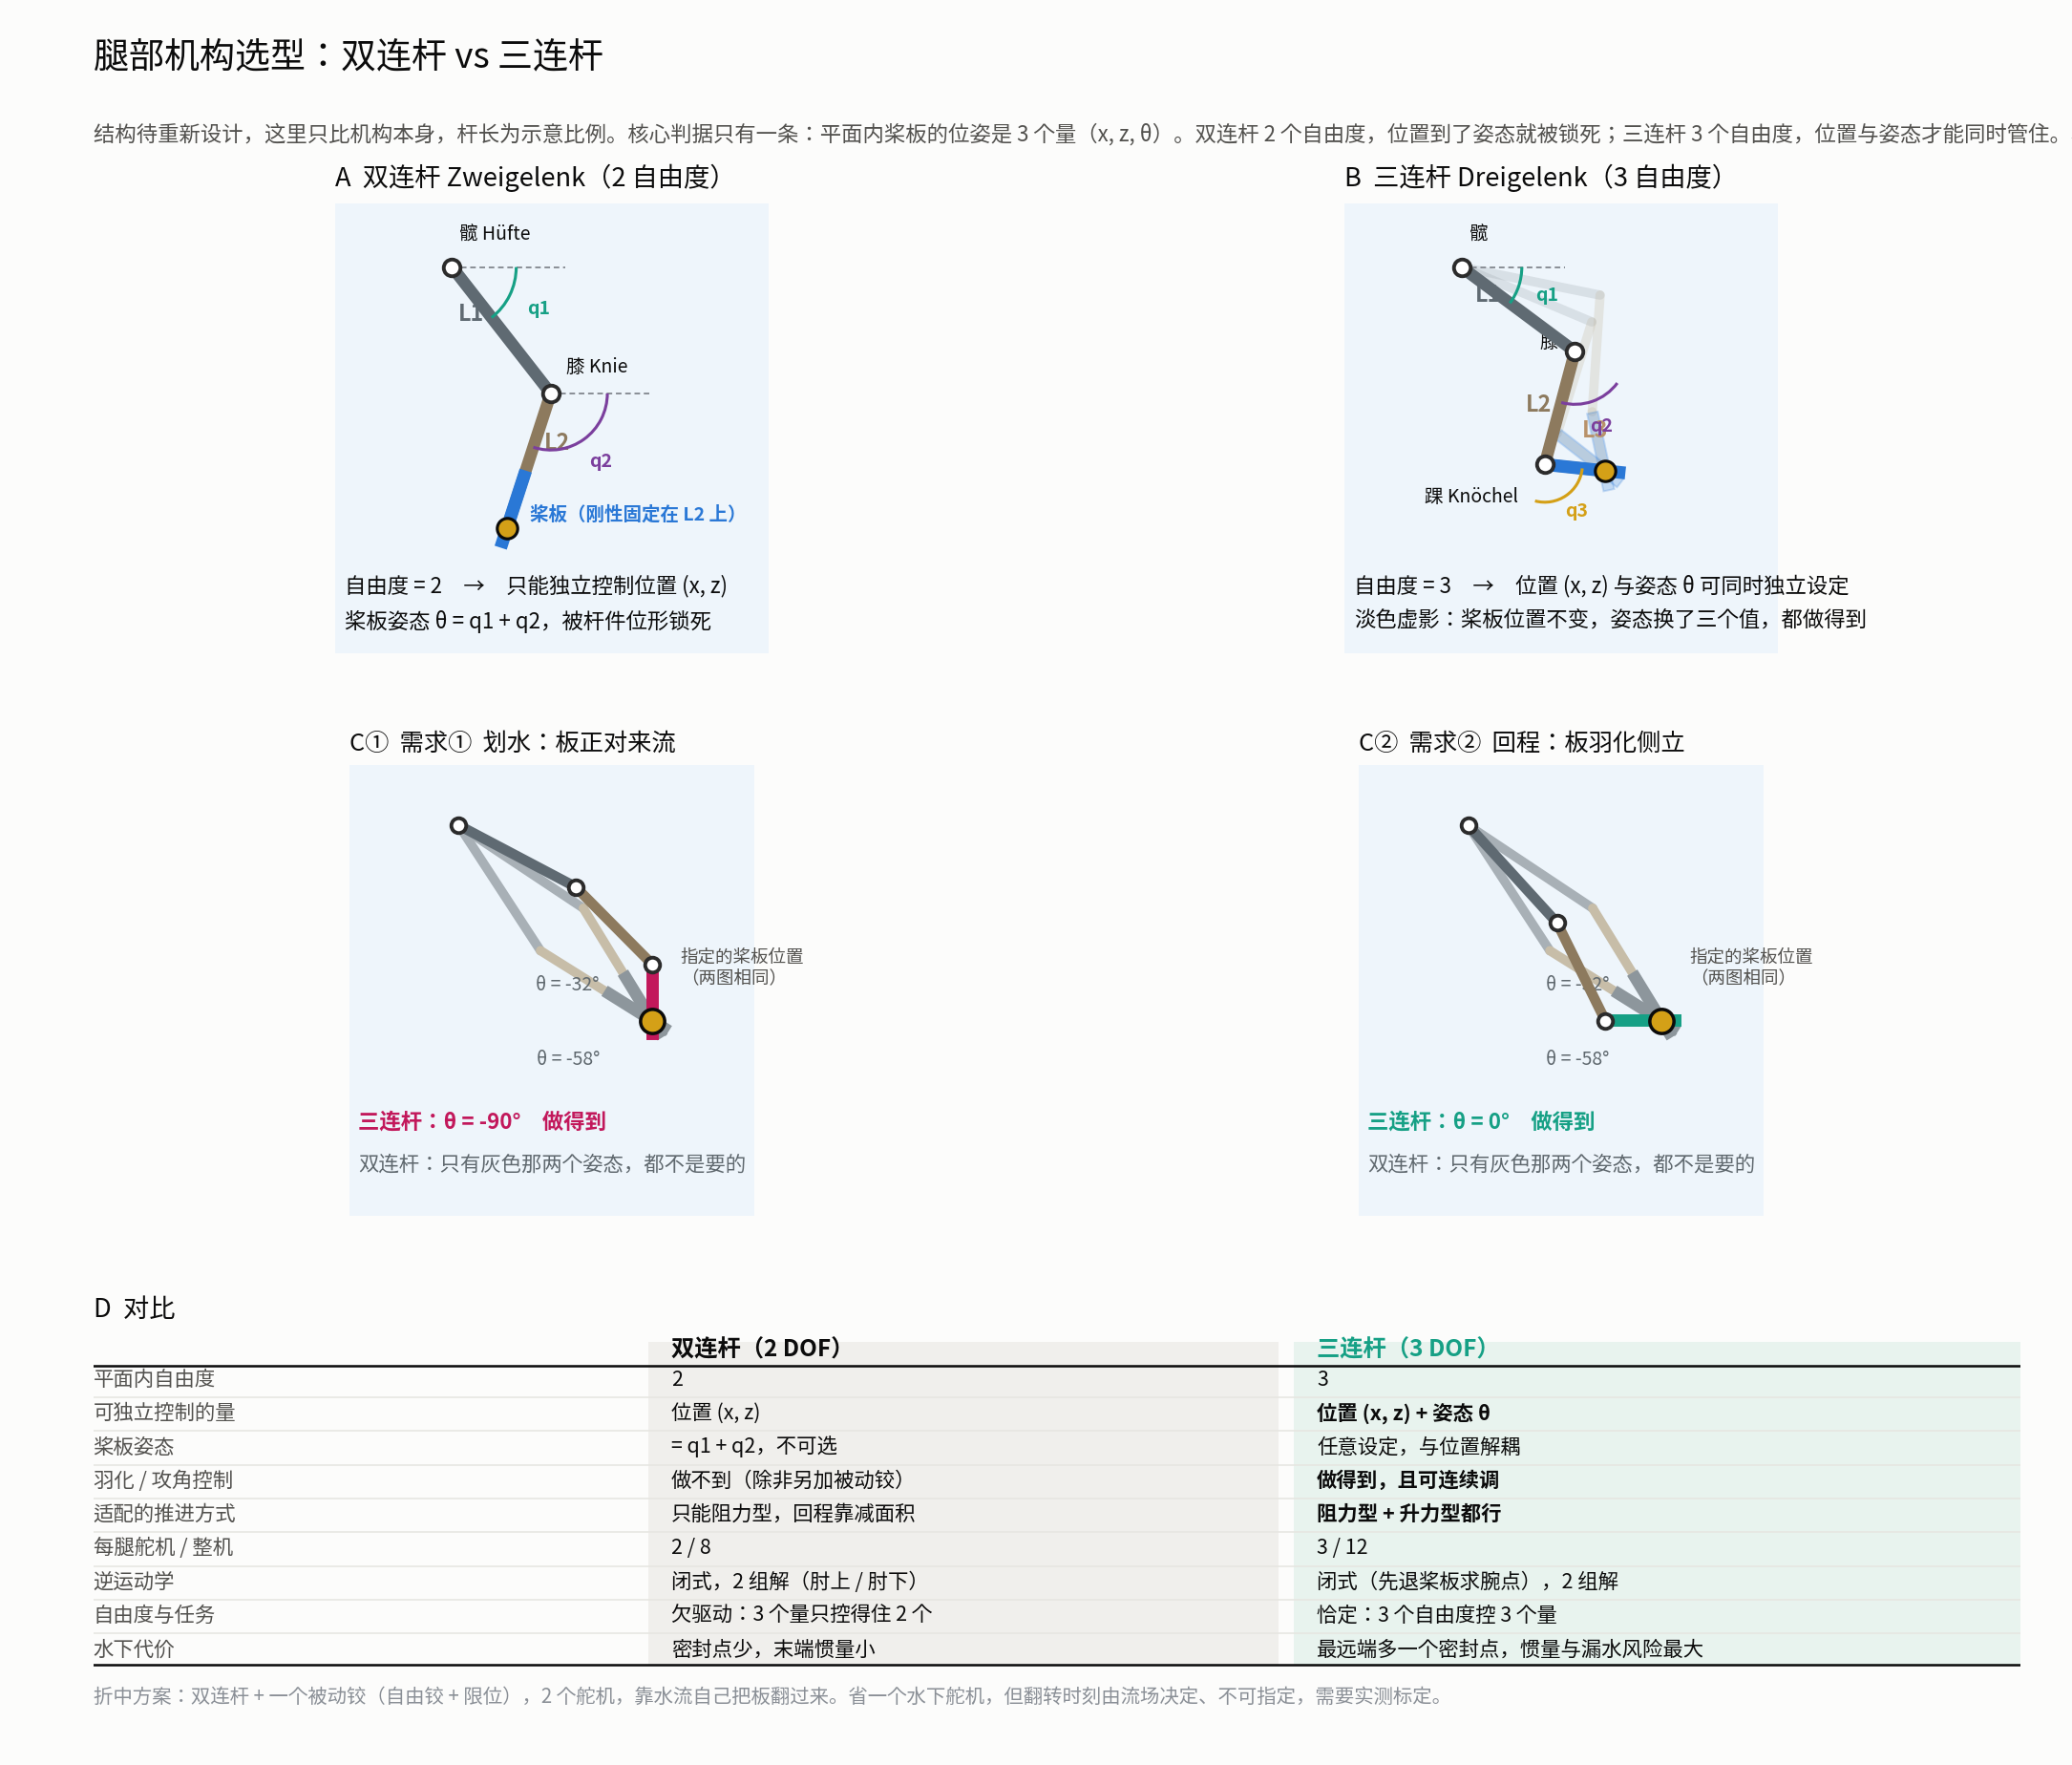

This chart was generated by the following Python code:
#!/usr/bin/env python3
"""双连杆 vs 三连杆：两种候选腿机构的对比图（结构无关，杆长为示意比例）
→ fig_linkage_2vs3.png / .pdf
"""
import os, numpy as np
import matplotlib; matplotlib.use("Agg")
import matplotlib.pyplot as plt
from matplotlib import font_manager
from matplotlib.patches import Arc

for f in [f for f in font_manager.findSystemFonts() if "NotoSansCJK" in f and "Regular" in f]:
    try:
        font_manager.fontManager.addfont(f)
        plt.rcParams["font.family"] = font_manager.FontProperties(fname=f).get_name(); break
    except Exception: pass
plt.rcParams["axes.unicode_minus"] = False
HERE = os.path.dirname(os.path.abspath(__file__))
INK, INK2, MUTED, SURF, GRID = "#0b0b0b", "#52514e", "#8a8f96", "#fcfcfb", "#e6e5e1"
RED, BLUE, GOLD, GREEN, WATER, PUR = "#c2185b", "#2a78d6", "#d4a017", "#16a085", "#eef5fb", "#7b3f9d"
LINK1, LINK2, LINK3 = "#5f6a72", "#8d7a5e", "#b8926a"
GHOST, GHOST2 = "#a8b0b6", "#c7bda8"

A1, A2      = 0.085, 0.075            # 双连杆
B1, B2, B3  = 0.075, 0.062, 0.032     # 三连杆
CHORD, THK  = 0.042, 0.0058

def rot(a): return np.array([np.cos(a), np.sin(a)])
def ik2(P, l1, l2, elbow=+1):
    r2 = P @ P; r = np.sqrt(r2)
    if r > l1+l2 or r < abs(l1-l2): return None
    c2 = np.clip((r2-l1**2-l2**2)/(2*l1*l2), -1, 1); q2 = elbow*np.arccos(c2)
    q1 = np.arctan2(P[1], P[0]) - np.arctan2(l2*np.sin(q2), l1+l2*np.cos(q2))
    return q1, q2
def fk2(q1, q2, l1, l2):
    J = l1*rot(q1); return J, J + l2*rot(q1+q2)
def ik3(P, th, l1, l2, l3, elbow=+1):
    s = ik2(P - l3*rot(th), l1, l2, elbow)
    return None if s is None else (s[0], s[1], th - s[0] - s[1])
def fk3(q1, q2, q3, l1, l2, l3):
    J1 = l1*rot(q1); J2 = J1 + l2*rot(q1+q2); return J1, J2, J2 + l3*rot(q1+q2+q3)
def plate(P, th, frac=0.25):
    d = rot(th); n = np.array([-d[1], d[0]])*THK/2
    LE = P + frac*CHORD*d; TE = P - (1-frac)*CHORD*d
    return np.array([LE+n, TE+n, TE-n, LE-n])
def arm(ax, pts, cols, lw=6.5, z=5, a=1.0):
    for i in range(len(pts)-1):
        ax.plot([pts[i][0], pts[i+1][0]], [pts[i][1], pts[i+1][1]], color=cols[i],
                lw=lw, solid_capstyle="round", zorder=z, alpha=a)
def jt(ax, pts, ms=9, z=8):
    for p in pts:
        ax.plot(*p, "o", color="#2b2b2b", ms=ms, zorder=z, mfc="white", mew=2.0)
def ang(ax, c, a0, a1, r, col, lab, fs=10):
    ax.add_patch(Arc(c, 2*r, 2*r, theta1=np.degrees(min(a0, a1)), theta2=np.degrees(max(a0, a1)),
                     color=col, lw=1.6, zorder=7))
    am = (a0+a1)/2
    ax.text(c[0]+r*1.5*np.cos(am), c[1]+r*1.5*np.sin(am), lab, color=col, fontsize=fs,
            ha="center", va="center", zorder=9, weight="bold")

# =======================================================================
fig = plt.figure(figsize=(15.5, 13.2), facecolor=SURF)
gs = fig.add_gridspec(3, 2, height_ratios=[1.0, 1.0, 0.86], left=0.045, right=0.975,
                      top=0.885, bottom=0.028, wspace=0.10, hspace=0.26)
axA = fig.add_subplot(gs[0, 0]); axB = fig.add_subplot(gs[0, 1])
axC1 = fig.add_subplot(gs[1, 0]); axC2 = fig.add_subplot(gs[1, 1])
axD = fig.add_subplot(gs[2, :]); axD.axis("off")

def style(ax, xl, yl):
    ax.set_facecolor(WATER)
    for s in ("top", "right", "bottom", "left"): ax.spines[s].set_visible(False)
    ax.set_xticks([]); ax.set_yticks([]); ax.set_xlim(*xl); ax.set_ylim(*yl); ax.set_aspect("equal")
style(axA, (-0.062, 0.168), (-0.205, 0.034))
style(axB, (-0.062, 0.168), (-0.205, 0.034))
for a in (axC1, axC2): style(a, (-0.062, 0.168), (-0.222, 0.034))

# ---------------------------------------------------------------- A 双连杆
q1a, q2a = np.deg2rad(-52), np.deg2rad(-56)
J, P = fk2(q1a, q2a, A1, A2)
arm(axA, [np.zeros(2), J, P], [LINK1, LINK2])
axA.add_patch(plt.Polygon(plate(P, q1a+q2a), closed=True, color=BLUE, zorder=6))
jt(axA, [np.zeros(2), J]); axA.plot(*P, "o", color=GOLD, ms=11, mec=INK, mew=1.6, zorder=9)
axA.plot([0, 0.060], [0, 0], color=MUTED, lw=1, ls=(0, (3, 2)), zorder=3)
axA.plot([J[0], J[0]+0.052], [J[1], J[1]], color=MUTED, lw=1, ls=(0, (3, 2)), zorder=3)
ang(axA, np.zeros(2), q1a, 0, 0.034, GREEN, "q1")
ang(axA, J, q1a+q2a, 0, 0.030, PUR, "q2")
axA.text(*(0.5*J+np.array([-0.023, 0.005])), "L1", color=LINK1, fontsize=12, weight="bold")
axA.text(*(0.5*(J+P)+np.array([0.008, 0.006])), "L2", color=LINK2, fontsize=12, weight="bold")
axA.text(0.004, 0.014, "髋 Hüfte", fontsize=10, color=INK)
axA.text(J[0]+0.008, J[1]+0.011, "膝 Knie", fontsize=10, color=INK)
axA.text(P[0]+0.012, P[1]+0.004, "桨板（刚性固定在 L2 上）", fontsize=10, color=BLUE, weight="bold")
axA.text(-0.057, -0.163, "自由度 = 2　→　只能独立控制位置 (x, z)\n"
                          "桨板姿态 θ = q1 + q2，被杆件位形锁死",
         fontsize=11.5, color=INK, va="top", linespacing=1.7)
axA.set_title("A  双连杆 Zweigelenk（2 自由度）", loc="left", fontsize=14, color=INK, pad=9)

# ---------------------------------------------------------------- B 三连杆
Pb = np.array([0.076, -0.108])
for th_g, al_ in ((np.deg2rad(-78), 0.30), (np.deg2rad(-38), 0.30)):
    s2 = ik3(Pb, th_g, B1, B2, B3, elbow=-1)
    if s2:
        g = fk3(*s2, B1, B2, B3)
        arm(axB, [np.zeros(2), *g], [GHOST, GHOST2, GHOST2], lw=5.0, z=2, a=al_)
        axB.add_patch(plt.Polygon(plate(g[2], th_g), closed=True, color=BLUE, alpha=0.22, zorder=2))
thb = np.deg2rad(-6)
q1b, q2b, q3b = ik3(Pb, thb, B1, B2, B3, elbow=-1)
J1, J2, Pb_ = fk3(q1b, q2b, q3b, B1, B2, B3)
arm(axB, [np.zeros(2), J1, J2, Pb_], [LINK1, LINK2, LINK3])
axB.add_patch(plt.Polygon(plate(Pb_, thb), closed=True, color=BLUE, zorder=6))
jt(axB, [np.zeros(2), J1, J2]); axB.plot(*Pb_, "o", color=GOLD, ms=11, mec=INK, mew=1.6, zorder=9)
axB.plot([0, 0.055], [0, 0], color=MUTED, lw=1, ls=(0, (3, 2)), zorder=3)
ang(axB, np.zeros(2), q1b, 0, 0.032, GREEN, "q1")
ang(axB, J1, q1b+q2b, q1b, 0.028, PUR, "q2")
ang(axB, J2, q1b+q2b+q3b, q1b+q2b, 0.020, GOLD, "q3")
axB.text(*(0.5*J1+np.array([-0.023, 0.004])), "L1", color=LINK1, fontsize=12, weight="bold")
axB.text(*(0.5*(J1+J2)+np.array([-0.018, -0.002])), "L2", color=LINK2, fontsize=12, weight="bold")
axB.text(*(0.5*(J2+Pb_)+np.array([0.004, 0.016])), "L3", color=LINK3, fontsize=12, weight="bold")
axB.text(0.004, 0.014, "髋", fontsize=10, color=INK)
axB.text(J1[0]-0.019, J1[1]+0.002, "膝", fontsize=10, color=INK)
axB.text(J2[0]-0.014, J2[1]-0.020, "踝 Knöchel", fontsize=10, color=INK, ha="right")
axB.text(-0.057, -0.163, "自由度 = 3　→　位置 (x, z) 与姿态 θ 可同时独立设定\n"
                          "淡色虚影：桨板位置不变，姿态换了三个值，都做得到",
         fontsize=11.5, color=INK, va="top", linespacing=1.7)
axB.set_title("B  三连杆 Dreigelenk（3 自由度）", loc="left", fontsize=14, color=INK, pad=9)

# ---------------------------------------------------------------- C 决定性差别
PC = np.array([0.110, -0.111])          # 选在双连杆的两组解都不等于任一需求姿态的位置
for ax, th_need, lab, col in ((axC1, np.deg2rad(-90), "需求①  划水：板正对来流", RED),
                              (axC2, np.deg2rad(0.0), "需求②  回程：板羽化侧立", GREEN)):
    for elbow, dyl in ((+1, 0.020), (-1, -0.022)):
        s_ = ik2(PC, A1, A2, elbow)
        if s_ is None: continue
        g1, g2 = s_; Jg, Pg = fk2(g1, g2, A1, A2)
        arm(ax, [np.zeros(2), Jg, Pg], [GHOST, GHOST2], lw=5.0, z=3)
        ax.add_patch(plt.Polygon(plate(Pg, g1+g2), closed=True, color="#8d969c", zorder=5))
        th_deg = (np.degrees(g1+g2)+180) % 360 - 180
        ax.text(Pg[0]-0.030, Pg[1]+dyl, f"θ = {th_deg:.0f}°", fontsize=10, color="#5f686e",
                ha="right", va="center")
    s3 = ik3(PC, th_need, B1, B2, B3, elbow=-1)
    g = fk3(*s3, B1, B2, B3)
    arm(ax, [np.zeros(2), g[0], g[1], g[2]], [LINK1, LINK2, LINK3], lw=5.5, z=6)
    ax.add_patch(plt.Polygon(plate(g[2], th_need), closed=True, color=col, zorder=8))
    jt(ax, [np.zeros(2), g[0], g[1]], ms=8, z=9)
    ax.plot(*PC, "o", color=GOLD, ms=13, mec=INK, mew=1.8, zorder=12)
    ax.text(PC[0]+0.016, PC[1]+0.030, "指定的桨板位置\n（两图相同）", fontsize=9.5, color=INK2, va="center")
    ax.text(-0.057, -0.172, f"三连杆：θ = {np.degrees(th_need):.0f}°　做得到",
            fontsize=11.5, color=col, weight="bold")
    ax.text(-0.057, -0.196, "双连杆：只有灰色那两个姿态，都不是要的",
            fontsize=11, color="#5f686e")
    ax.set_title(f"C{'①' if col == RED else '②'}  {lab}", loc="left", fontsize=13, color=INK, pad=8)

# ---------------------------------------------------------------- D 对比表
rows = [
    ("平面内自由度",        "2",                                "3"),
    ("可独立控制的量",      "位置 (x, z)",                      "位置 (x, z) + 姿态 θ"),
    ("桨板姿态",            "= q1 + q2，不可选",                "任意设定，与位置解耦"),
    ("羽化 / 攻角控制",     "做不到（除非另加被动铰）",         "做得到，且可连续调"),
    ("适配的推进方式",      "只能阻力型，回程靠减面积",         "阻力型 + 升力型都行"),
    ("每腿舵机 / 整机",     "2 / 8",                            "3 / 12"),
    ("逆运动学",            "闭式，2 组解（肘上 / 肘下）",      "闭式（先退桨板求腕点），2 组解"),
    ("自由度与任务",        "欠驱动：3 个量只控得住 2 个",      "恰定：3 个自由度控 3 个量"),
    ("水下代价",            "密封点少，末端惯量小",             "最远端多一个密封点，惯量与漏水风险最大"),
]
axD.set_xlim(0, 1); axD.set_ylim(0, 1)
X0, X1, X2 = 0.0, 0.30, 0.635
y0, dy = 0.905, 0.087
axD.add_patch(plt.Rectangle((X1-0.012, y0-len(rows)*dy+0.006), X2-X1-0.008, len(rows)*dy+0.052,
                            color="#f0efec", lw=0, zorder=0))
axD.add_patch(plt.Rectangle((X2-0.012, y0-len(rows)*dy+0.006), 1.012-X2, len(rows)*dy+0.052,
                            color="#e8f3ee", lw=0, zorder=0))
axD.text(X1, y0+0.020, "双连杆（2 DOF）", fontsize=12.5, color=INK, weight="bold")
axD.text(X2, y0+0.020, "三连杆（3 DOF）", fontsize=12.5, color=GREEN, weight="bold")
axD.plot([0, 1], [y0-0.002, y0-0.002], color=INK, lw=1.3)
for i, (k, a, b) in enumerate(rows):
    y = y0 - (i+0.62)*dy
    axD.text(X0, y, k, fontsize=11, color=INK2)
    axD.text(X1, y, a, fontsize=11, color=INK)
    axD.text(X2, y, b, fontsize=11, color=INK, weight="bold" if i in (1, 3, 4) else "normal")
    if i < len(rows)-1:
        axD.plot([0, 1], [y-0.030, y-0.030], color=GRID, lw=0.8)
axD.plot([0, 1], [y0-len(rows)*dy+0.010, y0-len(rows)*dy+0.010], color=INK, lw=1.3)
axD.text(X0, y0-len(rows)*dy-0.048,
         "折中方案：双连杆 + 一个被动铰（自由铰 + 限位），2 个舵机，靠水流自己把板翻过来。省一个水下舵机，"
         "但翻转时刻由流场决定、不可指定，需要实测标定。",
         fontsize=10.5, color=MUTED, va="top", linespacing=1.7)
axD.set_title("D  对比", loc="left", fontsize=14, color=INK, pad=6)

fig.text(0.045, 0.962, "腿部机构选型：双连杆 vs 三连杆", fontsize=19, color=INK, ha="left")
fig.text(0.045, 0.930,
    "结构待重新设计，这里只比机构本身，杆长为示意比例。核心判据只有一条：平面内桨板的位姿是 3 个量（x, z, θ）。"
    "双连杆 2 个自由度，位置到了姿态就被锁死；三连杆 3 个自由度，位置与姿态才能同时管住。"
    "羽化和攻角控制都是对 θ 的要求，所以这一条就决定了选型。",
    fontsize=11.5, color=INK2, ha="left", va="top", linespacing=1.7)

for ext in ("png", "pdf"):
    fn = os.path.join(HERE, f"fig_linkage_2vs3.{ext}")
    plt.savefig(fn, dpi=140 if ext == "png" else None, facecolor=SURF)
    print("→", fn)
